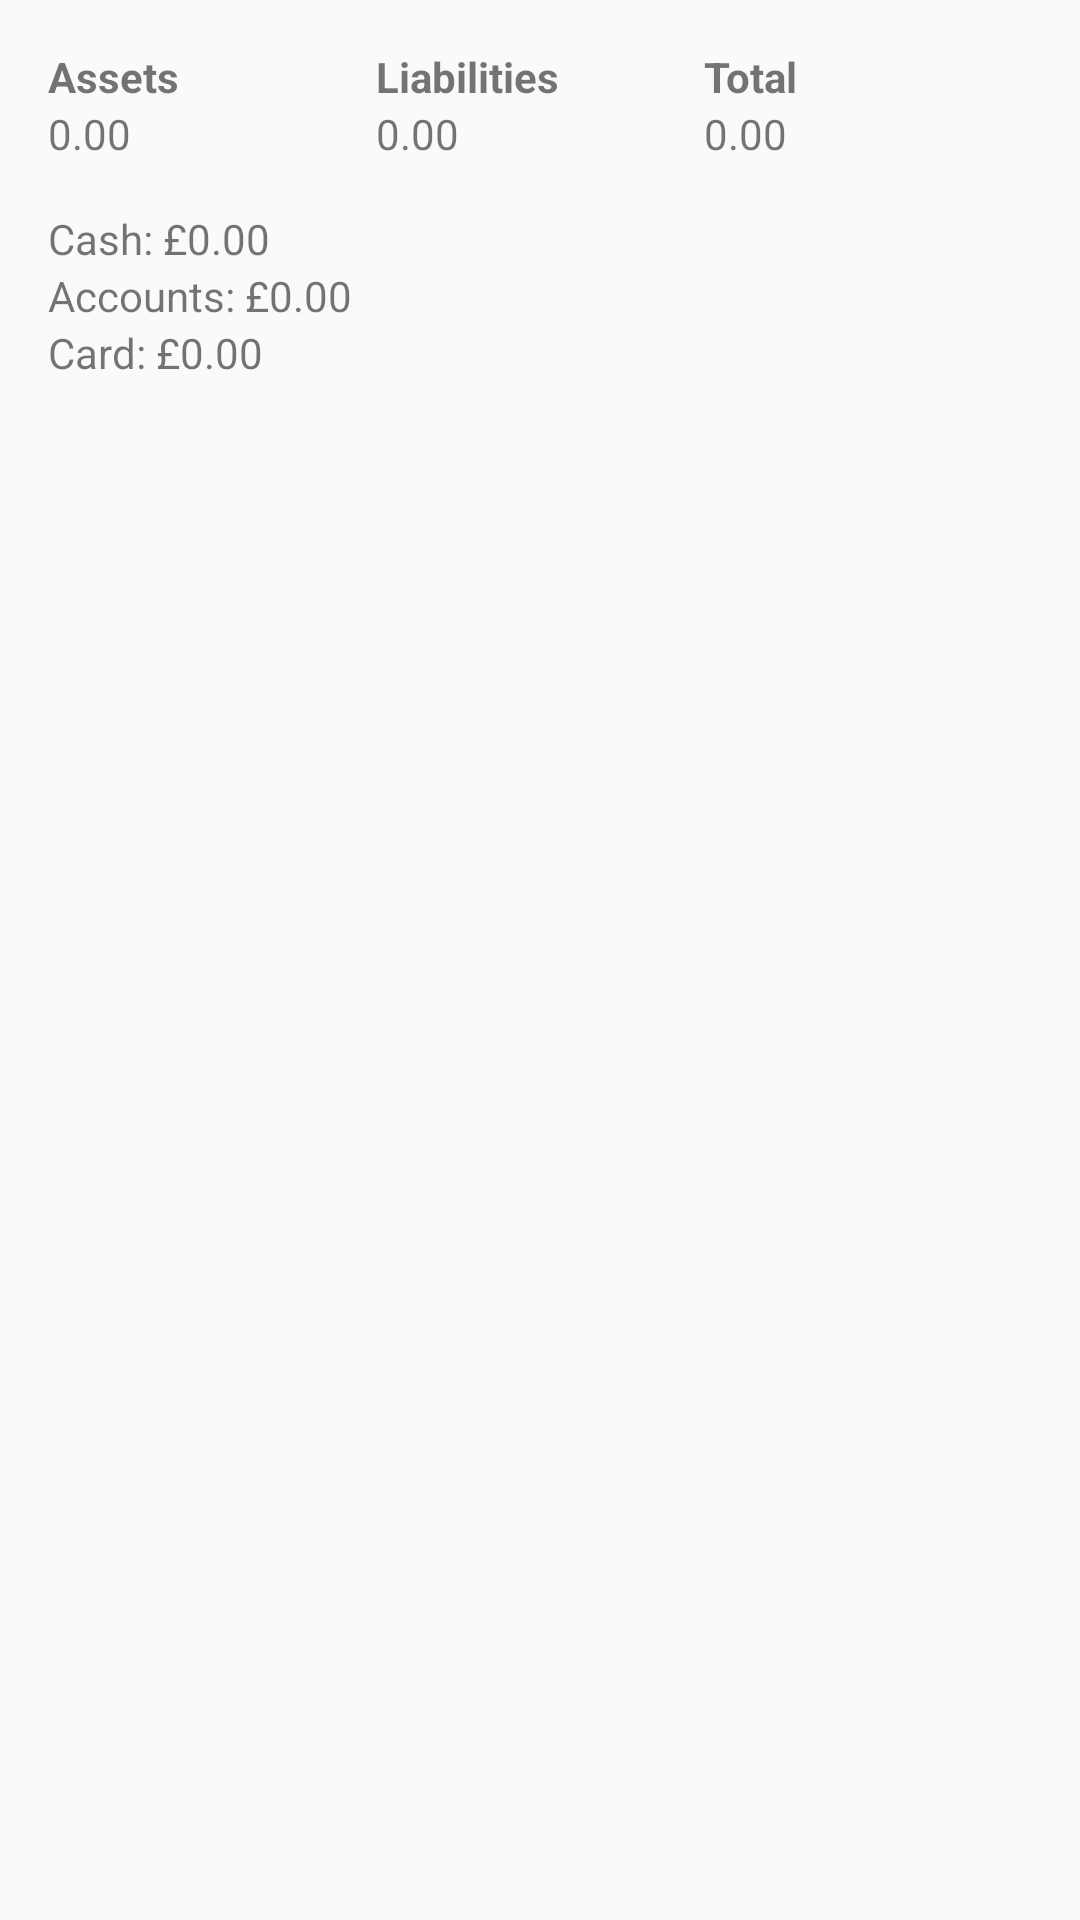

Produce the Android XML layout that renders to this screen, including the resource entries it uses.
<!-- AndroidManifest.xml: application theme Theme.BudgetUp -->
<!-- res/layout/fragment_accounts.xml -->
<LinearLayout
    xmlns:android="http://schemas.android.com/apk/res/android"
    android:layout_width="match_parent"
    android:layout_height="match_parent"
    android:orientation="vertical"
    android:padding="16dp">

    <TableLayout
        android:layout_width="match_parent"
        android:layout_height="wrap_content">

        <TableRow>
            <TextView
                android:layout_width="0dp"
                android:layout_weight="1"
                android:text="Assets"
                android:textStyle="bold"/>
            <TextView
                android:layout_width="0dp"
                android:layout_weight="1"
                android:text="Liabilities"
                android:textStyle="bold"/>
            <TextView
                android:layout_width="0dp"
                android:layout_weight="1"
                android:text="Total"
                android:textStyle="bold"/>
        </TableRow>

        <TableRow>
            <TextView
                android:id="@+id/tvAssets"
                android:layout_width="0dp"
                android:layout_weight="1"
                android:text="0.00"/>
            <TextView
                android:id="@+id/tvLiabilities"
                android:layout_width="0dp"
                android:layout_weight="1"
                android:text="0.00"/>
            <TextView
                android:id="@+id/tvTotal"
                android:layout_width="0dp"
                android:layout_weight="1"
                android:text="0.00"/>
        </TableRow>
    </TableLayout>

    <LinearLayout
        android:layout_width="match_parent"
        android:layout_height="wrap_content"
        android:orientation="vertical"
        android:layout_marginTop="16dp">

        <TextView
            android:layout_width="wrap_content"
            android:layout_height="wrap_content"
            android:text="Cash: £0.00"/>

        <TextView
            android:layout_width="wrap_content"
            android:layout_height="wrap_content"
            android:text="Accounts: £0.00"/>

        <TextView
            android:layout_width="wrap_content"
            android:layout_height="wrap_content"
            android:text="Card: £0.00"/>
    </LinearLayout>

</LinearLayout>
<!-- resources referenced by this layout -->
<resources>
  <style name="Theme.BudgetUp" parent="android:Theme.Material.Light.NoActionBar" />
</resources>
